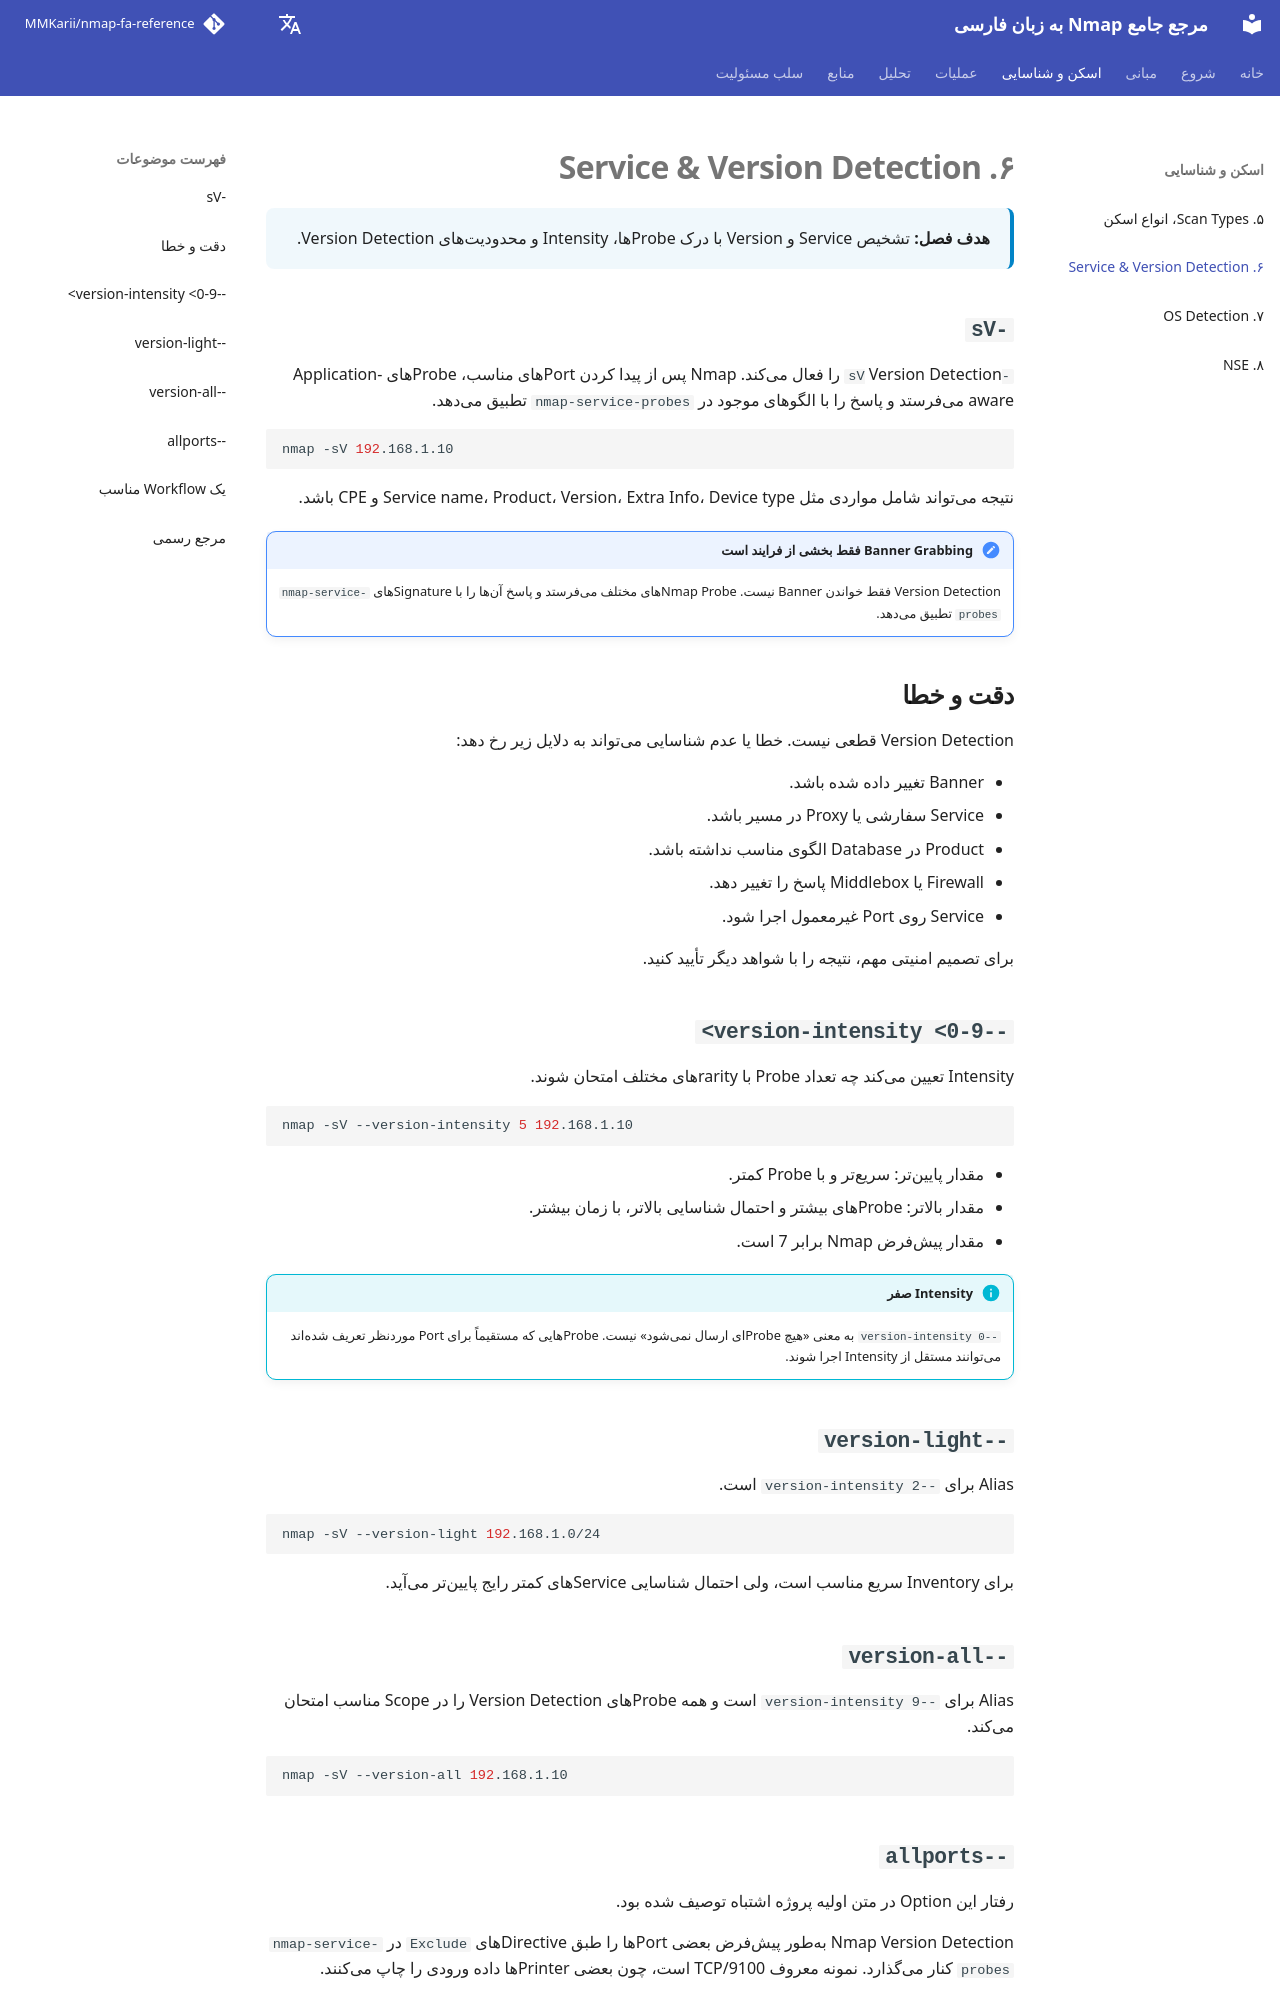

repository: MMKarii/nmap-fa-reference · page: fa/06-service-version-detection/index.html · generator: mkdocs

# ۶. Service & Version Detection

<div class="chapter-meta">
<strong>هدف فصل:</strong> تشخیص Service و Version با درک Probeها، Intensity و محدودیتهای Version Detection.
</div>

## `-sV`

`-sV` Version Detection را فعال میکند. Nmap پس از پیدا کردن Portهای مناسب، Probeهای Application-aware میفرستد و پاسخ را با الگوهای موجود در `nmap-service-probes` تطبیق میدهد.

```bash
nmap -sV 192.168.1.10
```

نتیجه میتواند شامل مواردی مثل Service name، Product، Version، Extra Info، Device type و CPE باشد.

!!! note "Banner Grabbing فقط بخشی از فرایند است"
    Version Detection فقط خواندن Banner نیست. Nmap Probeهای مختلف میفرستد و پاسخ آنها را با Signatureهای `nmap-service-probes` تطبیق میدهد.

## دقت و خطا

Version Detection قطعی نیست. خطا یا عدم شناسایی میتواند به دلایل زیر رخ دهد:

- Banner تغییر داده شده باشد.
- Service سفارشی یا Proxy در مسیر باشد.
- Product در Database الگوی مناسب نداشته باشد.
- Firewall یا Middlebox پاسخ را تغییر دهد.
- Service روی Port غیرمعمول اجرا شود.

برای تصمیم امنیتی مهم، نتیجه را با شواهد دیگر تأیید کنید.

## `--version-intensity <0-9>`

Intensity تعیین میکند چه تعداد Probe با rarityهای مختلف امتحان شوند.

```bash
nmap -sV --version-intensity 5 192.168.1.10
```

- مقدار پایینتر: سریعتر و با Probe کمتر.
- مقدار بالاتر: Probeهای بیشتر و احتمال شناسایی بالاتر، با زمان بیشتر.
- مقدار پیشفرض Nmap برابر 7 است.

!!! info "Intensity صفر"
    `--version-intensity 0` به معنی «هیچ Probeای ارسال نمیشود» نیست. Probeهایی که مستقیماً برای Port موردنظر تعریف شدهاند میتوانند مستقل از Intensity اجرا شوند.

## `--version-light`

Alias برای `--version-intensity 2` است.

```bash
nmap -sV --version-light 192.168.1.0/24
```

برای Inventory سریع مناسب است، ولی احتمال شناسایی Serviceهای کمتر رایج پایینتر میآید.

## `--version-all`

Alias برای `--version-intensity 9` است و همه Probeهای Version Detection را در Scope مناسب امتحان میکند.

```bash
nmap -sV --version-all 192.168.1.10
```
